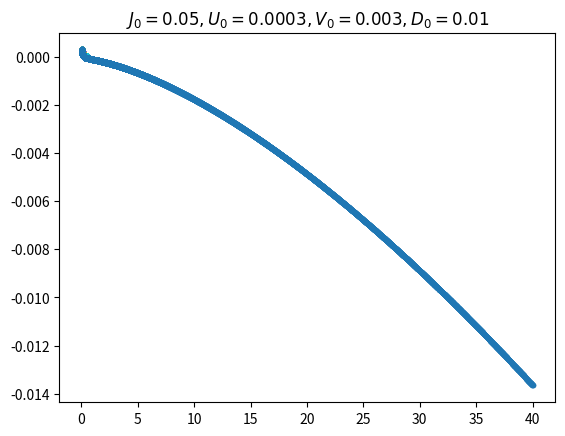

This figure's Python source:
#!/bin/python

import math
import matplotlib
from matplotlib import pyplot as plt
from matplotlib.pyplot import figure
import numpy as np
#matplotlib.rcParams['text.usetex'] = True
#figure(num=None, figsize=(10, 7), dpi=100, facecolor='w', edgecolor='k')


#    for U in range(10,20,50):
#        V = 0.1
#        V2 = 0.1
#        D_o = 100000
#        b = 0.999999999999
#    for w in np.linspace(-300,300,20):
#        U = 1000
#        V = 0.1
#        V2 = 0.1
#        b = 0.999999999999
#        D = 10
#        col = colors[0]
#        colors = colors[-1:] + colors[0:-1]
#        for i in range(100):
#            den = U**2 - (4*w - 2*D)**2
#            U += 32*U*D*V**2/den
#            V += -D*V*V2/(U + 4*w - 2*D)
#            plt.scatter(V, U, marker='.', color=col)
#            D *= b
#            if den * (U**2 - (4*w - 2*D)**2) <=0 or U <=0:
#                break
#        print (w)
#        plt.show()
#        plt.clf()

#   U = 1000
#   V2 = 0.01
#   b = 0.9999
#   Do = 100
#   D = Do
# for i in range(10000):
#    den = D**2 - U**2/4
#    print (den)
#    U += 2*U*D*V2*Do/den
#    D *= b
#    if den * (D**2 - U**2/4) <=0:
#        print (D,U)
#        break


# Constant hyb, vary starting D, plot flow of U for fixed starting U, omega = 0, J = 2
def fixed_VJ():
    for w in np.arange(0.43,0.6,0.02):
        #print (w)
        for D0 in [1]:
            J = 0
            U0 = 0.1
            D = D0
            U = U0
            b = 0.999
            V = 2
            x = []
            y = []
            den = (w - D/2)*(w - D/2 + U/2)
            deltaU = -2 * V**2 * D**0.5 / ((w - D/2)*(w - D/2 + U/2))
            if den * (w - D/2)*(w - D/2 + U/2) == 0:
                print (w,"stable")
                break
            if  U == 0:
                print (w,"zero")
                break
            while D > 0:
                print (D)
                x.append(D)
                y.append(U)
                den = (w - D/2)*(w - D/2 + U/2)
                #plt.scatter(D,U)
                deltaU = -2 * V**2 * D**0.5 / ((w - D/2)*(w - D/2 + U/2))
                U += deltaU
                D *= b
                if den * (w - D/2)*(w - D/2 + U/2) <= 0:
                    print (w,"stable")
                    break
                if  U <= 0:
                    print (w,"zero")
                    break
                if abs(deltaU) < 10**(-10) :
                    print (w,"too slow")
                    break
            plt.title(r'J fixed $\rightarrow \omega={}, J={}, U_0={}$'.format(w,J,U0))
            plt.xlabel(r'D')
            plt.ylabel(r'U')
            plt.plot(x,y,marker="o")
            plt.show()

# Constant hyb, vary starting D, plot flow of U for fixed starting U, omega = 0, J = 2
def fixed_J():
    for w in range(-40,40,1):
        for D0 in np.arange(1,41,1):
            J = 0.1
            D = D0
            U = 10
            b = 0.999
            while D > 0:
                #plt.scatter(D,U)
                deltaU = 0
                U += deltaU
                D *= b
                if deltaU * (D**2 - J**2/16) <= 0:
                    if U < 10:
                        print ("end",D,U)
                    break
#        plt.title(r'J fixed $\rightarrow \omega=0, J=2, U_0=10, D_0 \in [1,20]$')
#        plt.xlabel(r'D')
#        plt.ylabel(r'U')
#        plt.show()


# plot flow of U and J for omega = 0
def all_flow():
    b  = 0.999
    D0 = 0.01
    V0 = 0.003
    U0 = 0.0003
    J0 = 0.05

    # \omega range for which J is relevant
    # wrange1 = np.linspace(- U0 - J0/2,D0/2 - U0/2 - J0/4,6,endpoint=False)
    low = np.round(np.arange(-30,-9,1),2)
    neg = np.round(np.arange(-15,-1,1),2)
    high = np.round(np.arange(2,15,1),2)
    full = np.round(np.arange(-15,15,1),2)
    for w in low:
        D = D0
        V = V0
        U = U0
        J = J0
        x = w - D/2
 
        # expressions of three denominators
        d1 = x
        d2 = x + U/2 + J/4
        d3 = x + U/2 - J/4

        #check denominators at start
        if d1 == 0 or d2 == 0 or d3 == 0:
            print ("w=",w,"U=",U,"J=",J)
            continue

        X,Y = [],[]
        count=0
        while D > 0:
            count += 1
            X.append(J)
            Y.append(U)
            deltaU = -V**2 * D**0.5 * (2*U + J)/(d1 * d2) + J**2 * D**(3/2) * (6*x - J)/(8 * d2 * d3)
            deltaV = -(3 * J * D**0.5 / 4) * V / d2
            deltaJ = -J**2 * D**0.5 / d2
            U += deltaU
            V += deltaV
            J += deltaJ
            D *= b
            x = w - D/2
            if d2 * (x + U/2 + J/4) <= 0:
                print ("w=",w,"U=",U-deltaU,"J=",J-deltaJ)
                break
            if abs(deltaU) < 10**(-10):
                print ("slow: w=",w,"U=",U-deltaU,"J=",J-deltaJ)
                break
#        plt.plot(X,Y,color=colors[-1])
#    plt.xlabel(r'J')
#    plt.ylabel(r'U')
        plt.plot(X,Y,marker='.',label=r'$\omega=${}'.format(w))
    plt.title(r'$J_0={}, U_0={}, V_0={}, D_0={}$'.format(J0,U0,V0,D0))
    #plt.legend()
    plt.show()

all_flow()
